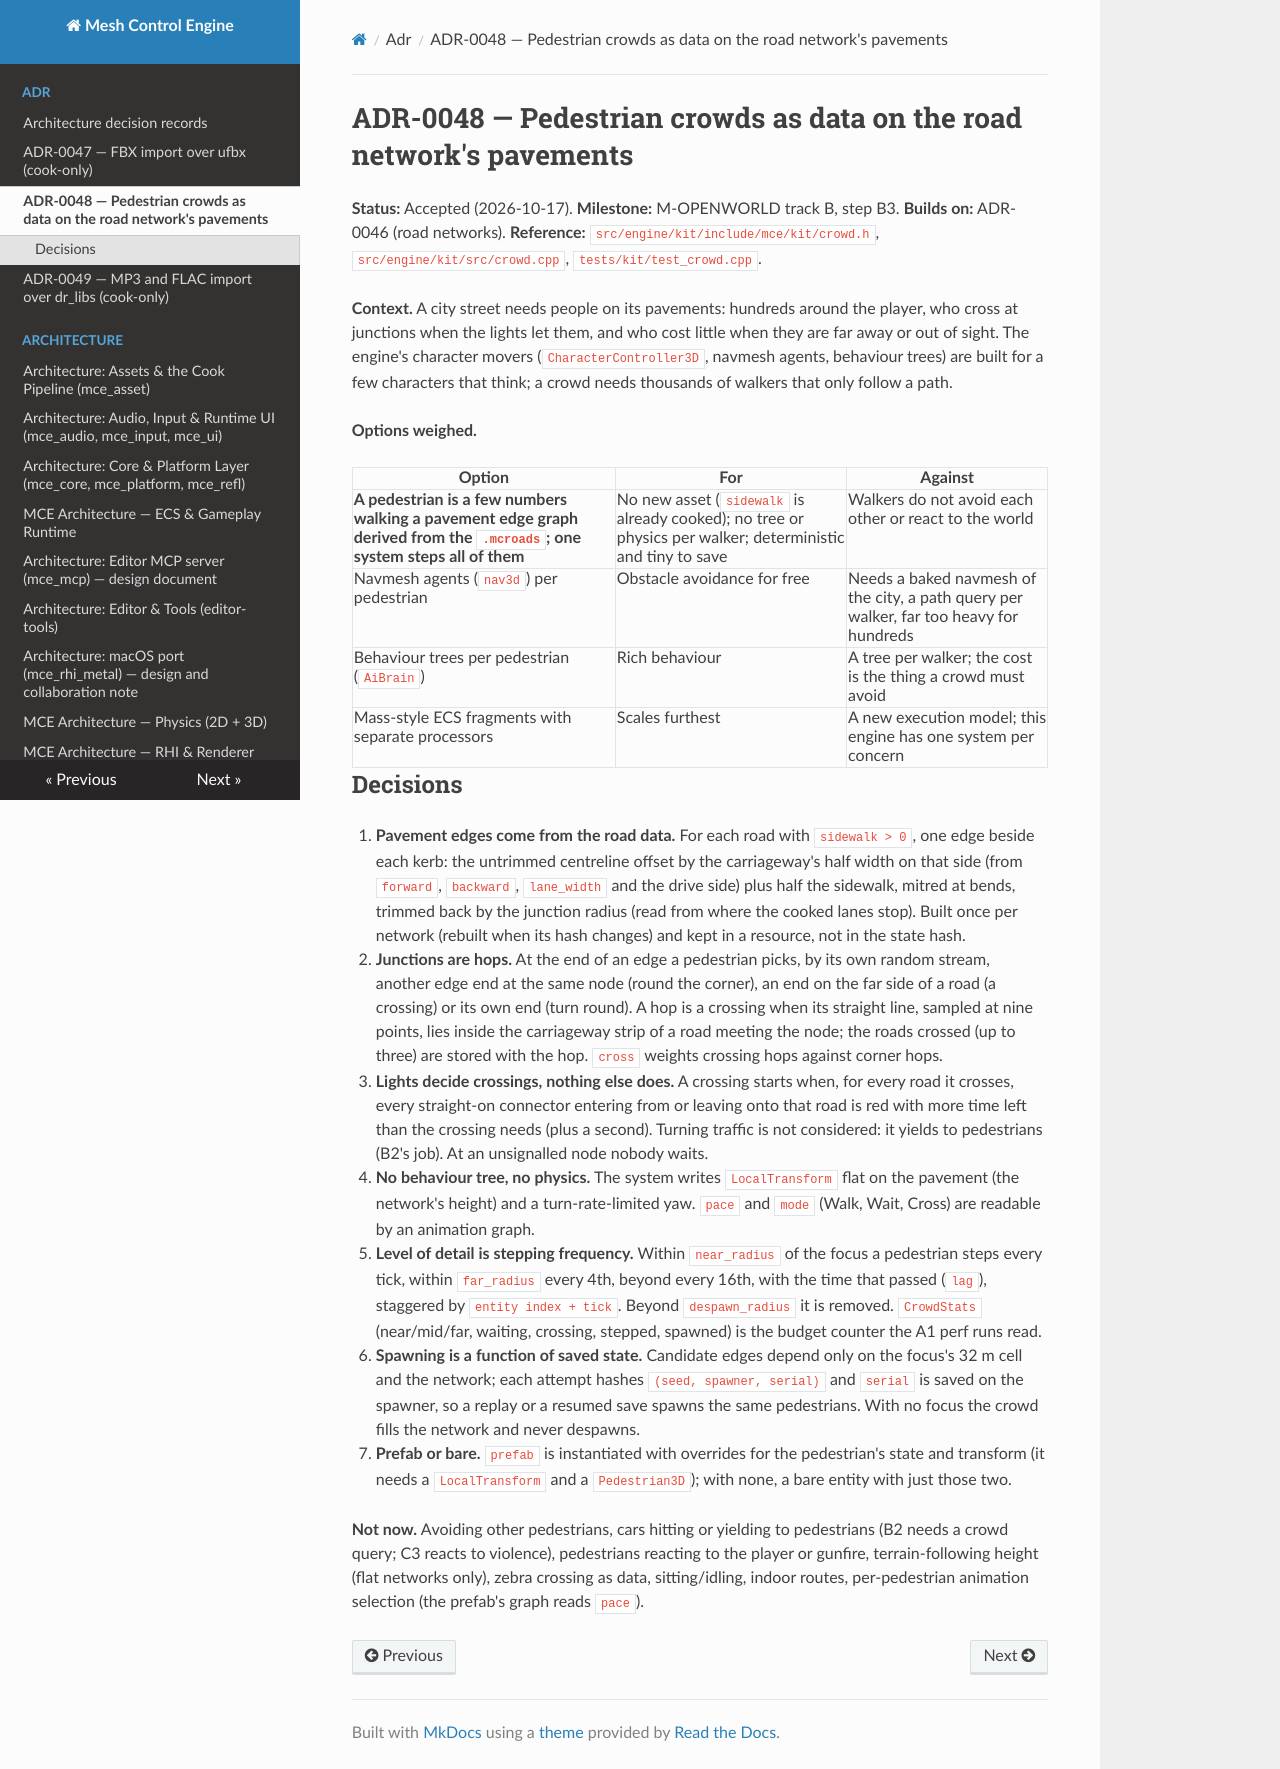

repository: sberkan09/mesh_control_engine · page: adr/0048-pedestrian-crowds/index.html · generator: mkdocs

# ADR-0048 — Pedestrian crowds as data on the road network's pavements

**Status:** Accepted (2026-10-17). **Milestone:** M-OPENWORLD track B, step B3. **Builds on:** ADR-0046 (road networks).
**Reference:** `src/engine/kit/include/mce/kit/crowd.h`, `src/engine/kit/src/crowd.cpp`, `tests/kit/test_crowd.cpp`.

**Context.** A city street needs people on its pavements: hundreds around the player, who cross at junctions when the
lights let them, and who cost little when they are far away or out of sight. The engine's character movers
(`CharacterController3D`, navmesh agents, behaviour trees) are built for a few characters that think; a crowd needs
thousands of walkers that only follow a path.

**Options weighed.**

| Option | For | Against |
|---|---|---|
| **A pedestrian is a few numbers walking a pavement edge graph derived from the `.mcroads`; one system steps all of them** | No new asset (`sidewalk` is already cooked); no tree or physics per walker; deterministic and tiny to save | Walkers do not avoid each other or react to the world |
| Navmesh agents (`nav3d`) per pedestrian | Obstacle avoidance for free | Needs a baked navmesh of the city, a path query per walker, far too heavy for hundreds |
| Behaviour trees per pedestrian (`AiBrain`) | Rich behaviour | A tree per walker; the cost is the thing a crowd must avoid |
| Mass-style ECS fragments with separate processors | Scales furthest | A new execution model; this engine has one system per concern |

## Decisions

1. **Pavement edges come from the road data.** For each road with `sidewalk > 0`, one edge beside each kerb: the untrimmed
   centreline offset by the carriageway's half width on that side (from `forward`, `backward`, `lane_width` and the drive
   side) plus half the sidewalk, mitred at bends, trimmed back by the junction radius (read from where the cooked lanes
   stop). Built once per network (rebuilt when its hash changes) and kept in a resource, not in the state hash.
2. **Junctions are hops.** At the end of an edge a pedestrian picks, by its own random stream, another edge end at the
   same node (round the corner), an end on the far side of a road (a crossing) or its own end (turn round). A hop is a
   crossing when its straight line, sampled at nine points, lies inside the carriageway strip of a road meeting the node;
   the roads crossed (up to three) are stored with the hop. `cross` weights crossing hops against corner hops.
3. **Lights decide crossings, nothing else does.** A crossing starts when, for every road it crosses, every straight-on
   connector entering from or leaving onto that road is red with more time left than the crossing needs (plus a
   second). Turning traffic is not considered: it yields to pedestrians (B2's job). At an unsignalled node nobody waits.
4. **No behaviour tree, no physics.** The system writes `LocalTransform` flat on the pavement (the network's height) and
   a turn-rate-limited yaw. `pace` and `mode` (Walk, Wait, Cross) are readable by an animation graph.
5. **Level of detail is stepping frequency.** Within `near_radius` of the focus a pedestrian steps every tick, within
   `far_radius` every 4th, beyond every 16th, with the time that passed (`lag`), staggered by `entity index + tick`.
   Beyond `despawn_radius` it is removed. `CrowdStats` (near/mid/far, waiting, crossing, stepped, spawned) is the budget
   counter the A1 perf runs read.
6. **Spawning is a function of saved state.** Candidate edges depend only on the focus's 32 m cell and the network;
   each attempt hashes `(seed, spawner, serial)` and `serial` is saved on the spawner, so a replay or a resumed save
   spawns the same pedestrians. With no focus the crowd fills the network and never despawns.
7. **Prefab or bare.** `prefab` is instantiated with overrides for the pedestrian's state and transform (it needs a
   `LocalTransform` and a `Pedestrian3D`); with none, a bare entity with just those two.

**Not now.** Avoiding other pedestrians, cars hitting or yielding to pedestrians (B2 needs a crowd query; C3 reacts to
violence), pedestrians reacting to the player or gunfire, terrain-following height (flat networks only), zebra crossing
as data, sitting/idling, indoor routes, per-pedestrian animation selection (the prefab's graph reads `pace`).
